Run: headless pygame with SDL's dummy video driver; simulated clock (each Clock.tick advances the game by its frame time, no real sleeping); random seed 0; keys injected as events and as key.get_pressed() state; mouse plan: one left click at the window centre at the start of phase 2, then a move to the lower-right quarter at the start of phase 3.
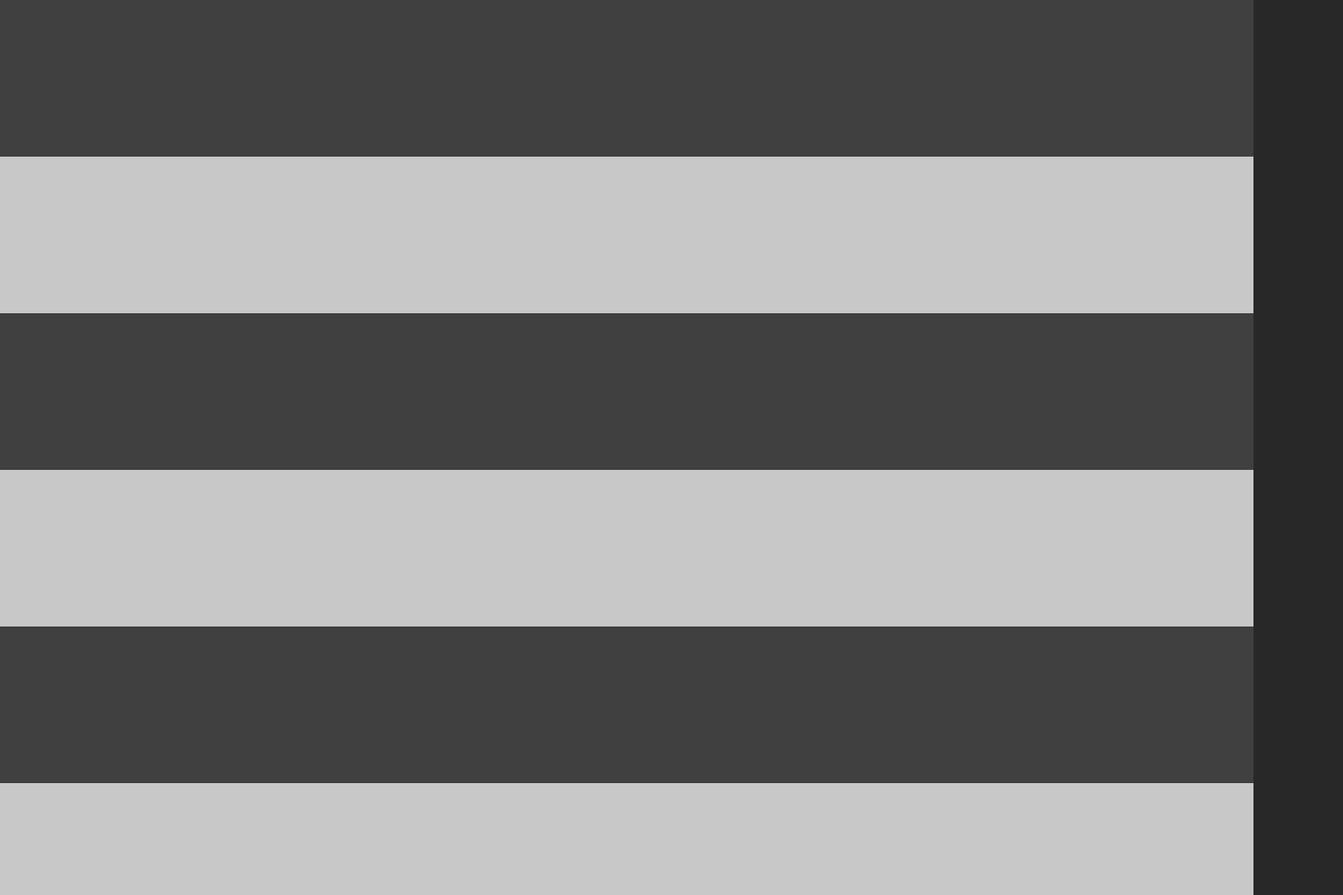
Frame 1 of 4 · flips 1–60 · no input
Frame 2 of 4 · flips 61–180 · clicked the window centre · tapped SPACE, RETURN · held RIGHT (→), D · screen unchanged from frame 1, image omitted
Frame 3 of 4 · flips 181–300 · moved the mouse to the lower-right quarter · held DOWN (↓), S · screen unchanged from frame 2, image omitted
Frame 4 of 4 · flips 301–420 · held LEFT (←), A, UP (↑), W · screen unchanged from frame 3, image omitted

The pygame program that drew these frames:

import pygame 
'''
Main loop for the window
'''
def menu():
    pass

# if board is none, draw empty grid
def draw_board(board=None):
    square_size = max(SCREEN_WIDTH-100, SCREEN_HEIGHT-100)//8
    draw_dark = True
    for x in range(0, max(SCREEN_WIDTH-100, SCREEN_HEIGHT-100), square_size):
        for y in range(0, max(SCREEN_HEIGHT-100, SCREEN_WIDTH -100), square_size):
            rect = pygame.Rect(x,y,square_size,square_size)
            if draw_dark:
                pygame.draw.rect(SCREEN, dark_square_color,rect,square_size)
                draw_dark = False
            else:
                pygame.draw.rect(SCREEN, light_square_color,rect,square_size)
                draw_dark = True
def main():
    global SCREEN_WIDTH, SCREEN_HEIGHT, SCREEN, dark_square_color, light_square_color
    SCREEN_WIDTH = 1500
    SCREEN_HEIGHT = 1000
    dark_square_color = (64, 64, 64)
    light_square_color = (200, 200, 200)

    pygame.init()

    # SCREEN is now the "surface" object on which to draw on
    SCREEN = pygame.display.set_mode((SCREEN_WIDTH, SCREEN_HEIGHT))

    running = True
    while running:
        
        for event in pygame.event.get():
            if event.type == pygame.QUIT:
                running = False
            if event.type == pygame.MOUSEBUTTONUP or event.type == pygame.MOUSEBUTTONDOWN:
                print(event.type)

        # fill the base color in the window
        SCREEN.fill((40, 40, 40))

        draw_board()
        # for some reason this is needed to render on SCREEN
        pygame.display.update()

        # TODO display a menu

    pygame.quit()
if __name__ == "__main__":
    main()
